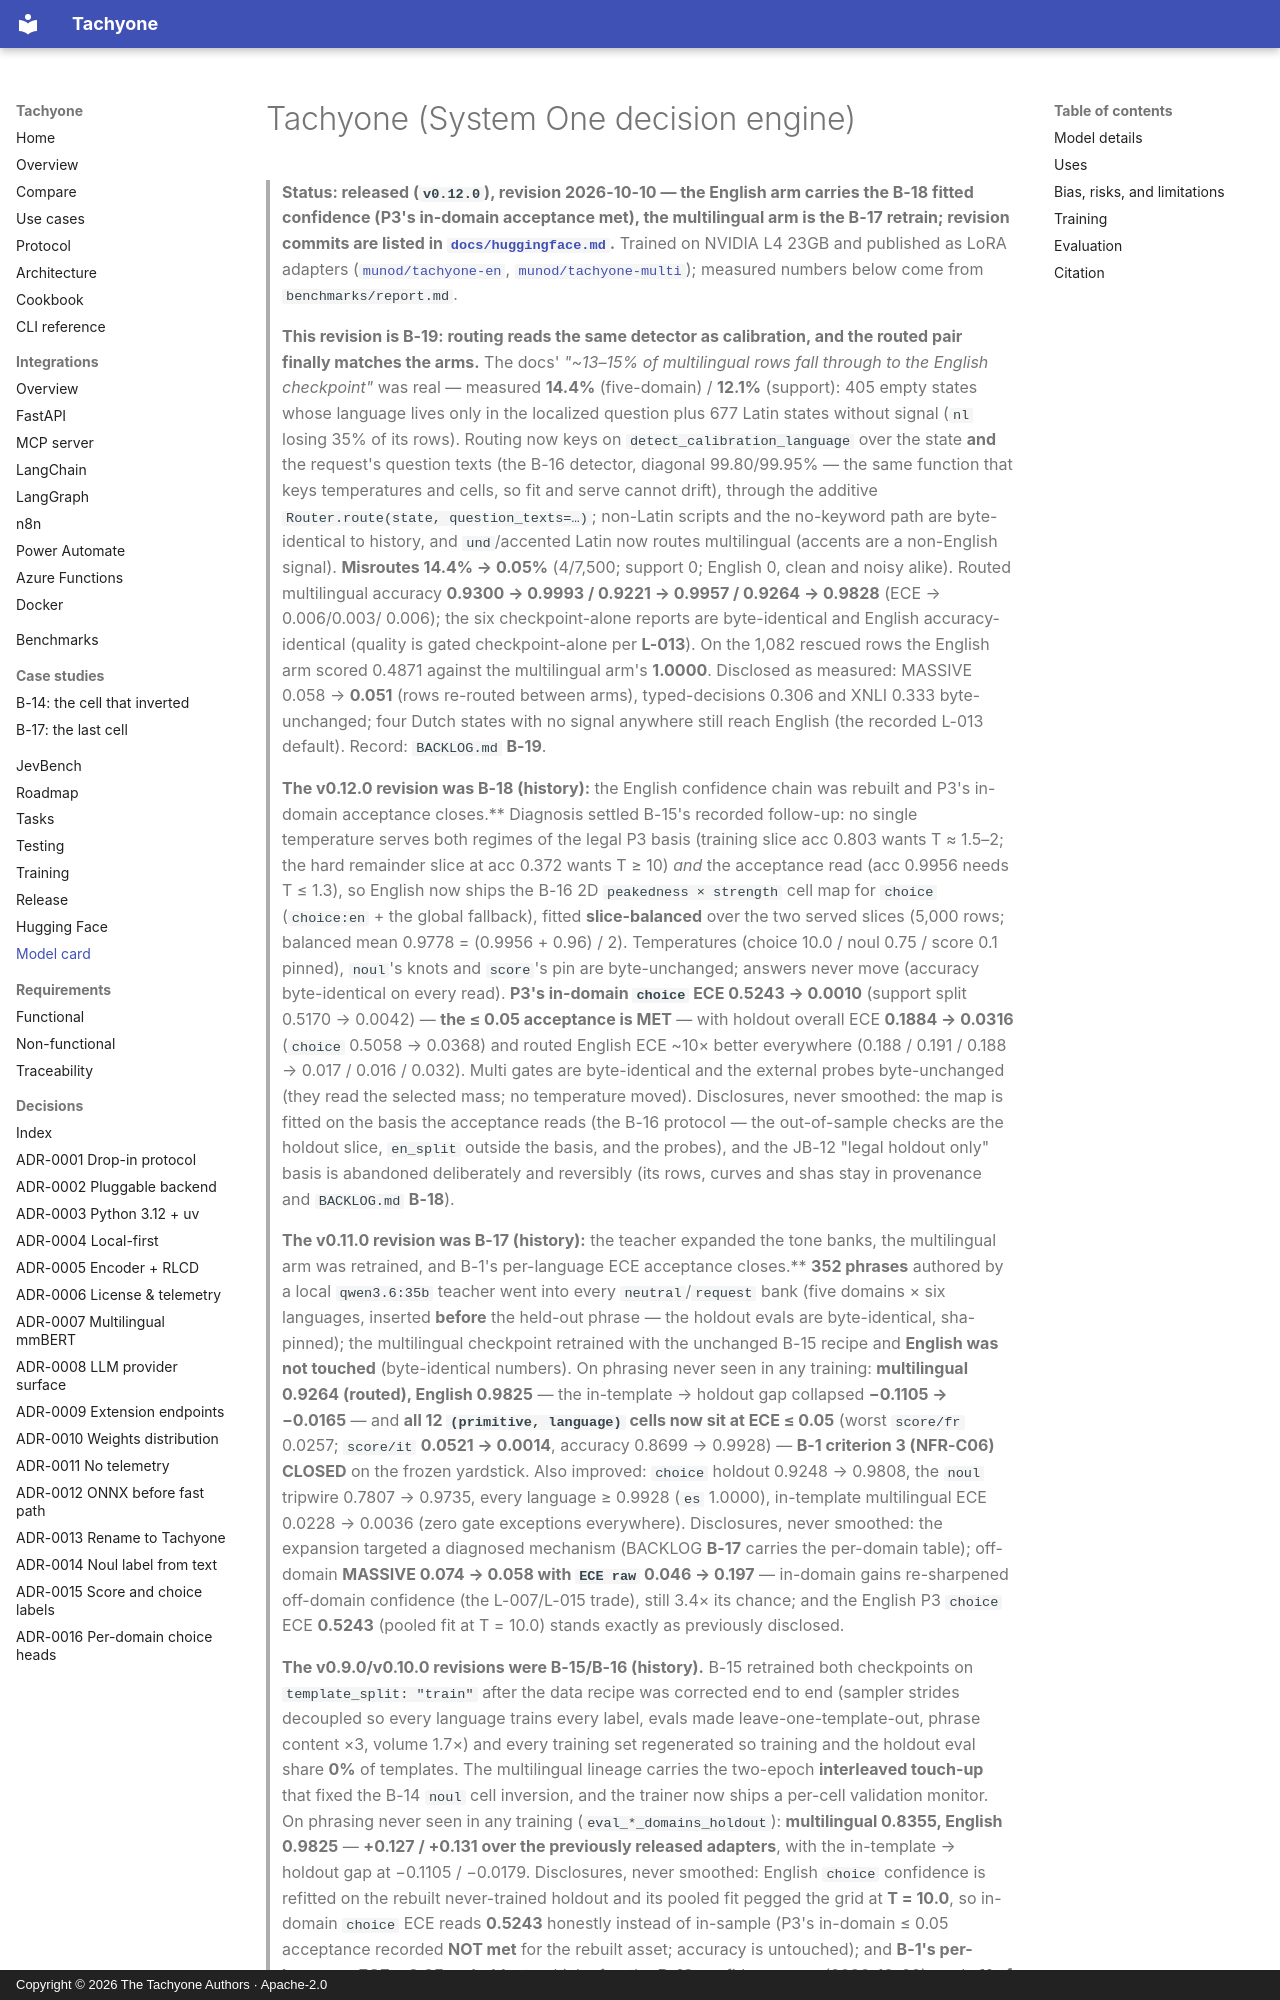

repository: munod/tachyone · page: model-card/index.html · generator: mkdocs · copyright: Copyright © 2026 The Tachyone Authors · Apache-2.0

---
license: apache-2.0
library_name: tachyone
language:
  - en
  - pt
  - es
  - fr
  - de
  - multilingual
tags:
  - decision-engine
  - system-one
  - calibration
  - multilingual
  - local-first
pipeline_tag: text-classification
---
